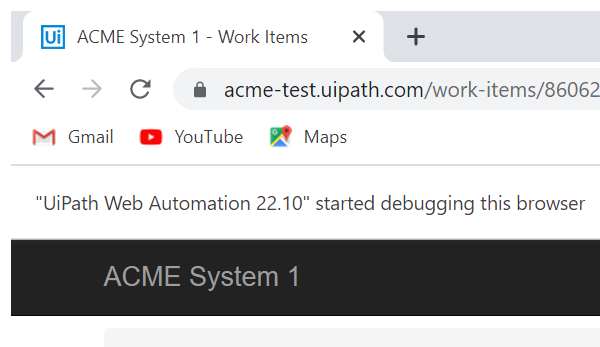
Task: Robotic Enterprise Framework
Workflow: ACME_ExtractClientInfo

Step 1: Attach Browser 'chrome.exe ACME' in window 'ACME System 1 - Work Items' (chrome.exe)

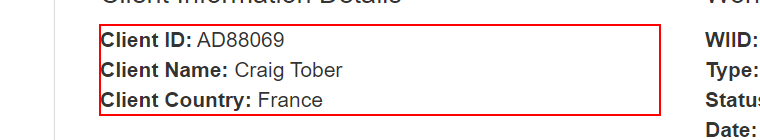
Step 2: get-text from the paragraph